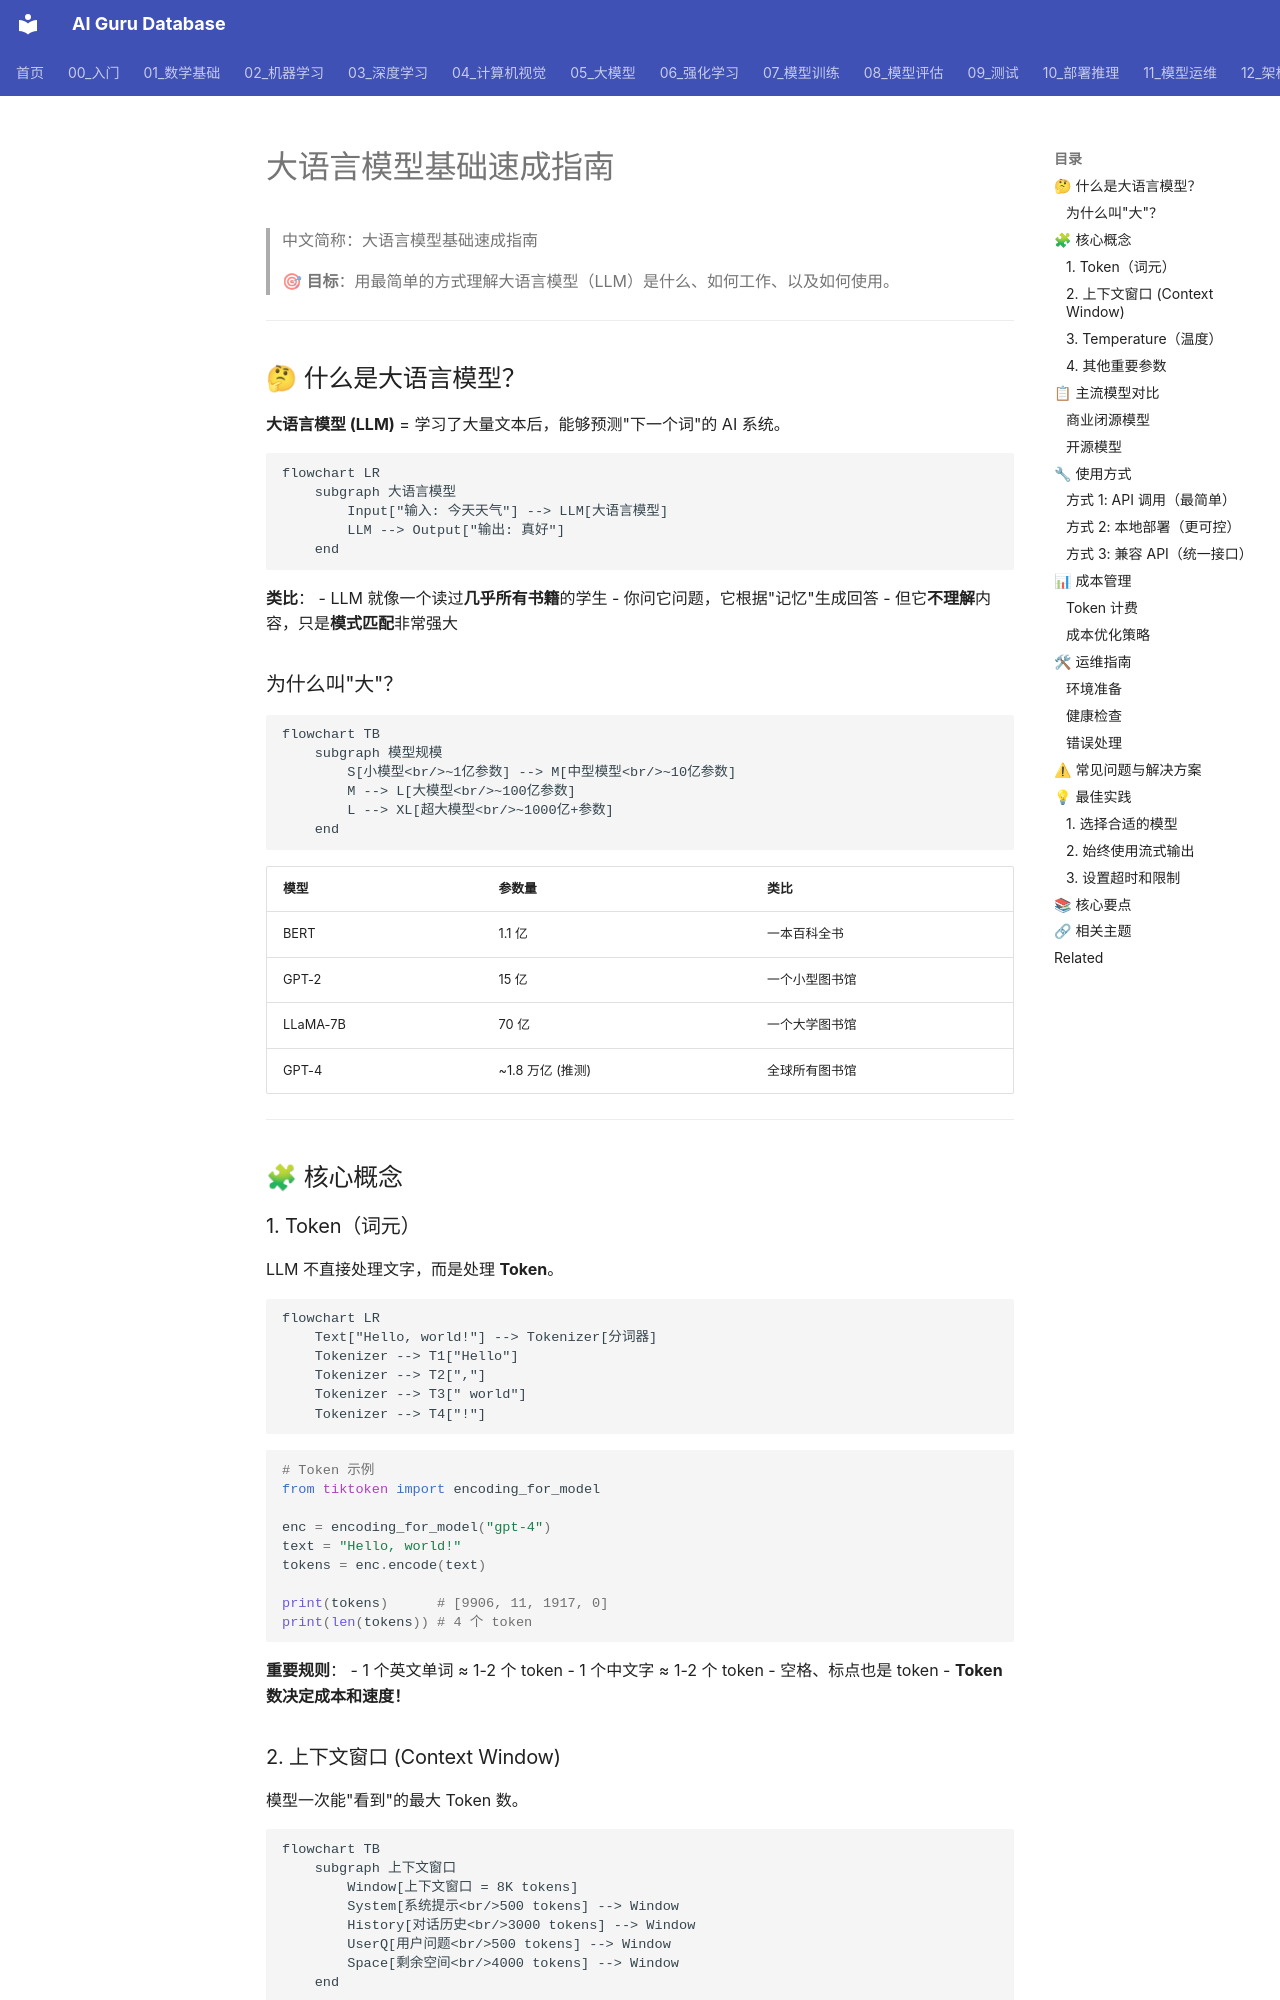

repository: ai-guru-global/ai-guru-database · page: 05_大模型/04_LLM架构/10_LLM_基础_简明指南/index.html · generator: mkdocs

---
title: 大语言模型基础速成指南
category: 05-nlp-llms-llm-architectures
tags: ["nlp", "llm", "transformer", "gpt", "bert"]
summary: "> 🎯 **目标**：用最简单的方式理解大语言模型（LLM）是什么、如何工作、以及如何使用。"
created: 2026-05-31
updated: 2026-05-31
tier: supporting
aliases:
  - "Llm Basics In Nutshell"
  - "LLM Basics in nutshell"
sources: []

name_zh: "大语言模型基础速成指南"
---
# 大语言模型基础速成指南

> 中文简称：大语言模型基础速成指南

> 🎯 **目标**：用最简单的方式理解大语言模型（LLM）是什么、如何工作、以及如何使用。

---

## 🤔 什么是大语言模型？

**大语言模型 (LLM)** = 学习了大量文本后，能够预测"下一个词"的 AI 系统。

```mermaid
flowchart LR
    subgraph 大语言模型
        Input["输入: 今天天气"] --> LLM[大语言模型]
        LLM --> Output["输出: 真好"]
    end
```

**类比**：
- LLM 就像一个读过**几乎所有书籍**的学生
- 你问它问题，它根据"记忆"生成回答
- 但它**不理解**内容，只是**模式匹配**非常强大

### 为什么叫"大"？

```mermaid
flowchart TB
    subgraph 模型规模
        S[小模型<br/>~1亿参数] --> M[中型模型<br/>~10亿参数]
        M --> L[大模型<br/>~100亿参数]
        L --> XL[超大模型<br/>~1000亿+参数]
    end
```

| 模型 | 参数量 | 类比 |
|------|--------|------|
| BERT | 1.1 亿 | 一本百科全书 |
| GPT-2 | 15 亿 | 一个小型图书馆 |
| LLaMA-7B | 70 亿 | 一个大学图书馆 |
| GPT-4 | ~1.8 万亿 (推测) | 全球所有图书馆 |

---

## 🧩 核心概念

### 1. Token（词元）

LLM 不直接处理文字，而是处理 **Token**。

```mermaid
flowchart LR
    Text["Hello, world!"] --> Tokenizer[分词器]
    Tokenizer --> T1["Hello"]
    Tokenizer --> T2[","]
    Tokenizer --> T3[" world"]
    Tokenizer --> T4["!"]
```

```python
# Token 示例
from tiktoken import encoding_for_model

enc = encoding_for_model("gpt-4")
text = "Hello, world!"
tokens = enc.encode(text)

print(tokens)      # [9906, 11, 1917, 0]
print(len(tokens)) # 4 个 token
```

**重要规则**：
- 1 个英文单词 ≈ 1-2 个 token
- 1 个中文字 ≈ 1-2 个 token
- 空格、标点也是 token
- **Token 数决定成本和速度！**
